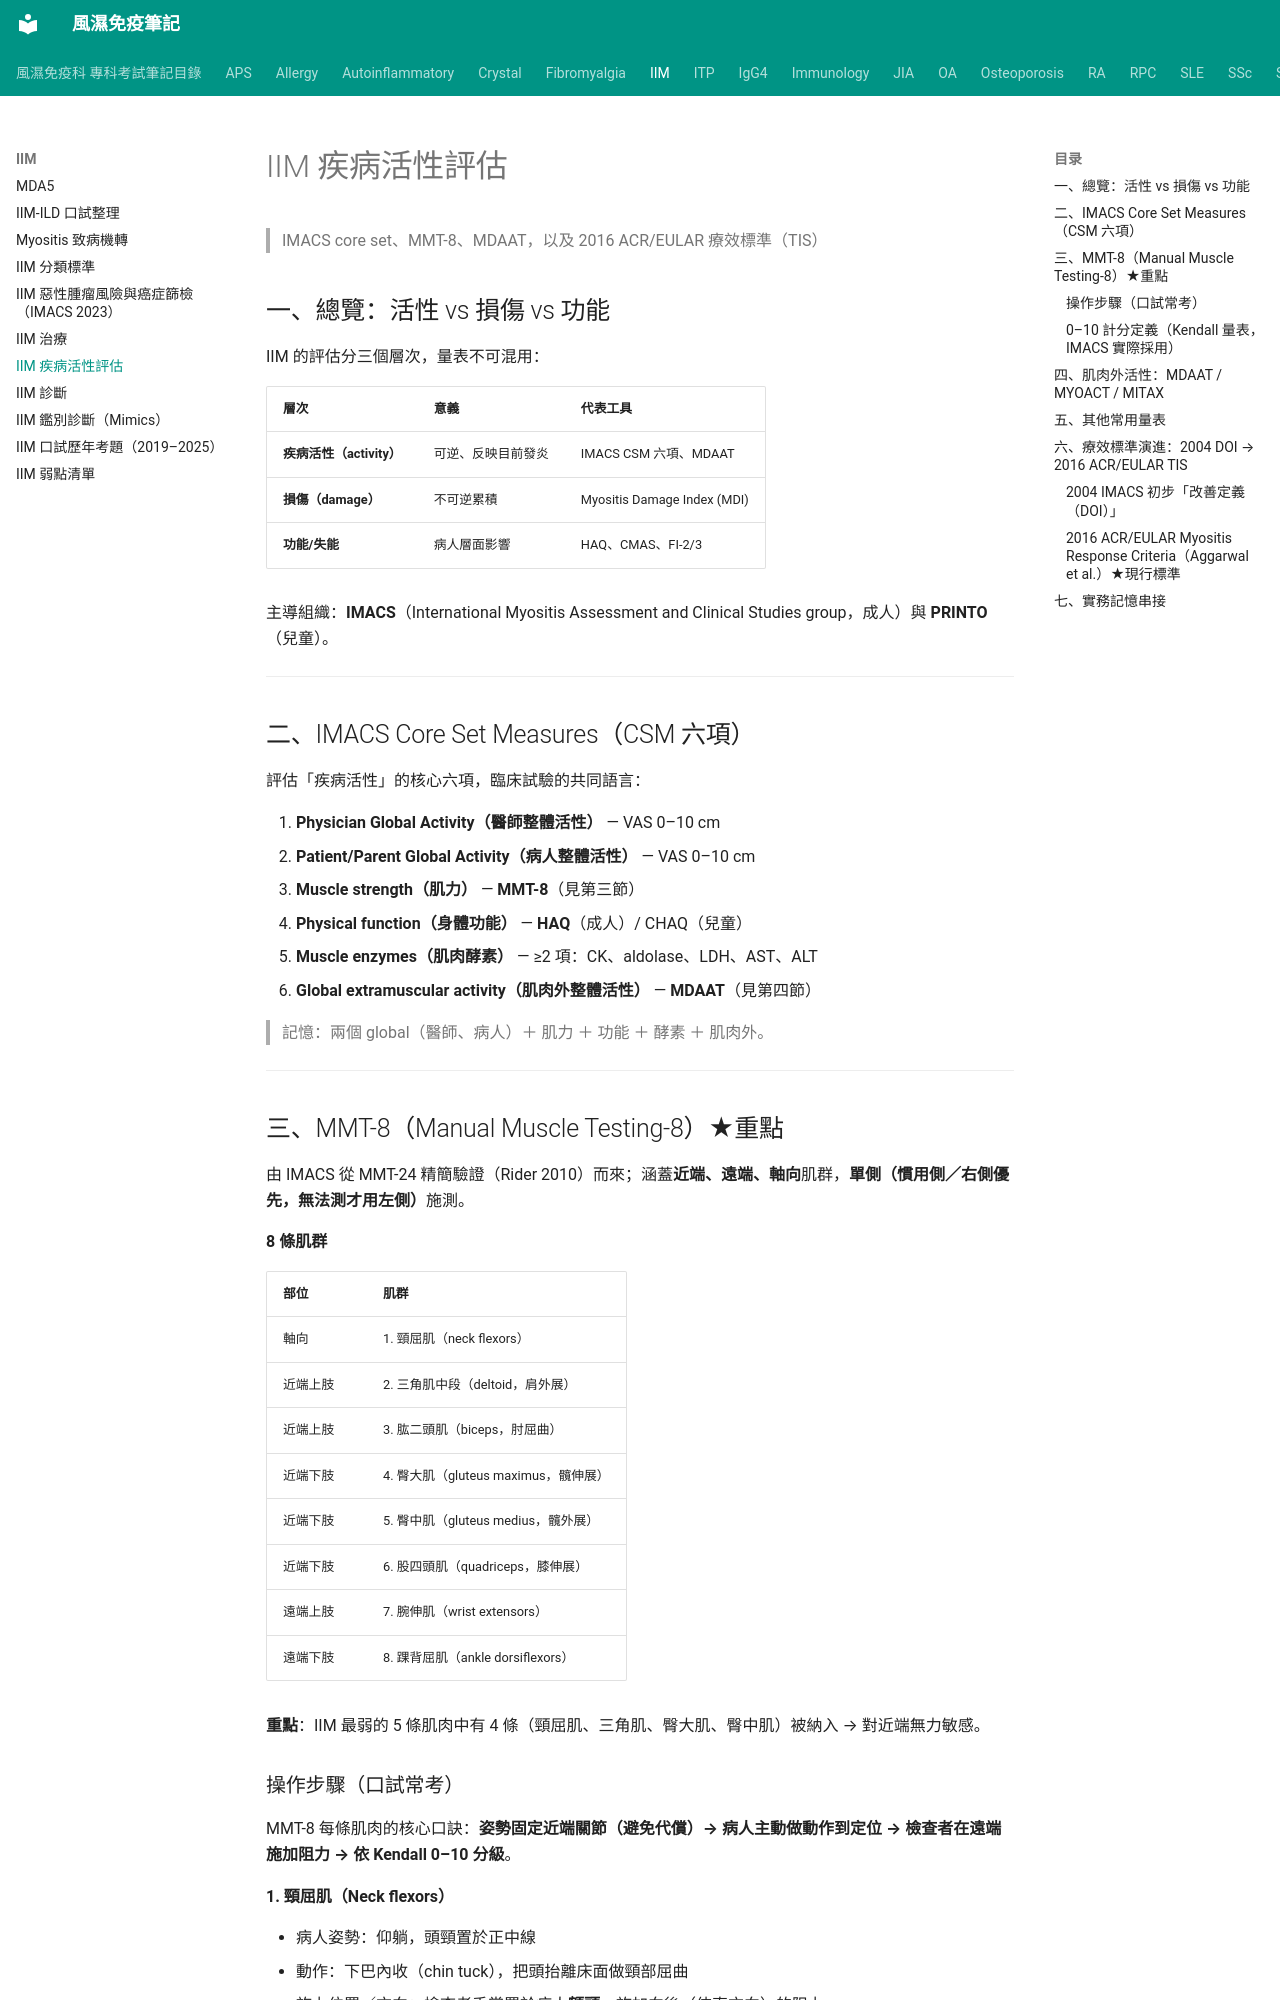

repository: tsaiming1014/rheum-note · page: IIM/IIM_疾病活性與療效評估/index.html · generator: mkdocs

# IIM 疾病活性評估

> IMACS core set、MMT-8、MDAAT，以及 2016 ACR/EULAR 療效標準（TIS）

## 一、總覽：活性 vs 損傷 vs 功能

IIM 的評估分三個層次，量表不可混用：

| 層次 | 意義 | 代表工具 |
|---|---|---|
| **疾病活性（activity）** | 可逆、反映目前發炎 | IMACS CSM 六項、MDAAT |
| **損傷（damage）** | 不可逆累積 | Myositis Damage Index (MDI) |
| **功能/失能** | 病人層面影響 | HAQ、CMAS、FI-2/3 |

主導組織：**IMACS**（International Myositis Assessment and Clinical Studies group，成人）與 **PRINTO**（兒童）。

---

## 二、IMACS Core Set Measures（CSM 六項）

評估「疾病活性」的核心六項，臨床試驗的共同語言：

1. **Physician Global Activity（醫師整體活性）** — VAS 0–10 cm
2. **Patient/Parent Global Activity（病人整體活性）** — VAS 0–10 cm
3. **Muscle strength（肌力）** — **MMT-8**（見第三節）
4. **Physical function（身體功能）** — **HAQ**（成人）/ CHAQ（兒童）
5. **Muscle enzymes（肌肉酵素）** — ≥2 項：CK、aldolase、LDH、AST、ALT
6. **Global extramuscular activity（肌肉外整體活性）** — **MDAAT**（見第四節）

> 記憶：兩個 global（醫師、病人）＋ 肌力 ＋ 功能 ＋ 酵素 ＋ 肌肉外。

---

## 三、MMT-8（Manual Muscle Testing-8）★重點

由 IMACS 從 MMT-24 精簡驗證（Rider 2010）而來；涵蓋**近端、遠端、軸向**肌群，**單側（慣用側／右側優先，無法測才用左側）**施測。

**8 條肌群**

| 部位 | 肌群 |
|---|---|
| 軸向 | 1. 頸屈肌（neck flexors） |
| 近端上肢 | 2. 三角肌中段（deltoid，肩外展） |
| 近端上肢 | 3. 肱二頭肌（biceps，肘屈曲） |
| 近端下肢 | 4. 臀大肌（gluteus maximus，髖伸展） |
| 近端下肢 | 5. 臀中肌（gluteus medius，髖外展） |
| 近端下肢 | 6. 股四頭肌（quadriceps，膝伸展） |
| 遠端上肢 | 7. 腕伸肌（wrist extensors） |
| 遠端下肢 | 8. 踝背屈肌（ankle dorsiflexors） |

**重點**：IIM 最弱的 5 條肌肉中有 4 條（頸屈肌、三角肌、臀大肌、臀中肌）被納入 → 對近端無力敏感。
